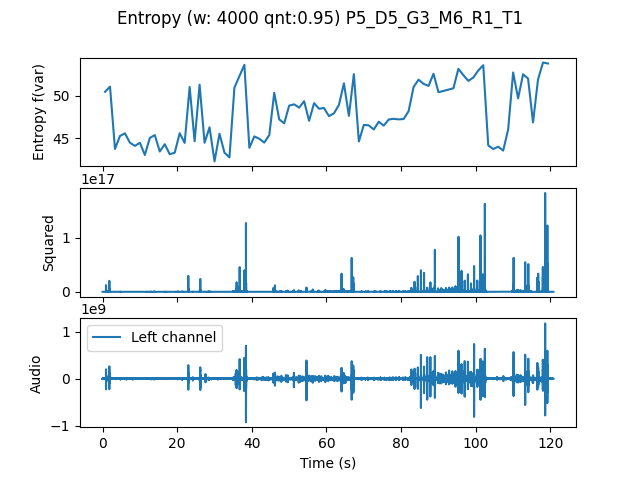

The data file committed next to this chart (first rows):
, t0, var
0.0, 0.0, 50.47
1.333, 1.333, 51.08
2.667, 2.667, 43.73
4.0, 4.0, 45.26
5.333, 5.333, 45.58
6.667, 6.667, 44.47
8.0, 8.0, 44.09
9.333, 9.333, 44.46
10.67, 10.67, 43.02
12.0, 12.0, 45.03
13.33, 13.33, 45.37
14.67, 14.67, 43.43
16.0, 16.0, 44.29
17.33, 17.33, 43.11
18.67, 18.67, 43.29
20.0, 20.0, 45.58
21.33, 21.33, 44.45
22.67, 22.67, 51.04
24.0, 24.0, 44.63
25.33, 25.33, 51.31
26.67, 26.67, 44.46
28.0, 28.0, 46.28
29.33, 29.33, 42.27
30.67, 30.67, 45.52
32.0, 32.0, 43.29
33.33, 33.33, 42.74
34.67, 34.67, 50.97
36.0, 36.0, 52.31
37.33, 37.33, 53.65
38.67, 38.67, 43.86
40.0, 40.0, 45.22
41.33, 41.33, 44.93
42.67, 42.67, 44.49
44.0, 44.0, 45.36
45.33, 45.33, 50.35
46.67, 46.67, 47.22
48.0, 48.0, 46.76
49.33, 49.33, 48.84
50.67, 50.67, 49
52.0, 52.0, 48.61
53.33, 53.33, 49.36
54.67, 54.67, 47.05
56.0, 56.0, 49.13
57.33, 57.33, 48.48
58.67, 58.67, 48.56
60.0, 60.0, 47.61
61.33, 61.33, 47.93
62.67, 62.67, 48.93
64.0, 64.0, 51.48
65.33, 65.33, 47.63
66.67, 66.67, 52.56
68.0, 68.0, 44.6
69.33, 69.33, 46.57
70.67, 70.67, 46.52
72.0, 72.0, 46.03
73.33, 73.33, 46.94
74.67, 74.67, 46.49
76.0, 76.0, 47.2
77.33, 77.33, 47.29
78.67, 78.67, 47.22
... 30 more rows
